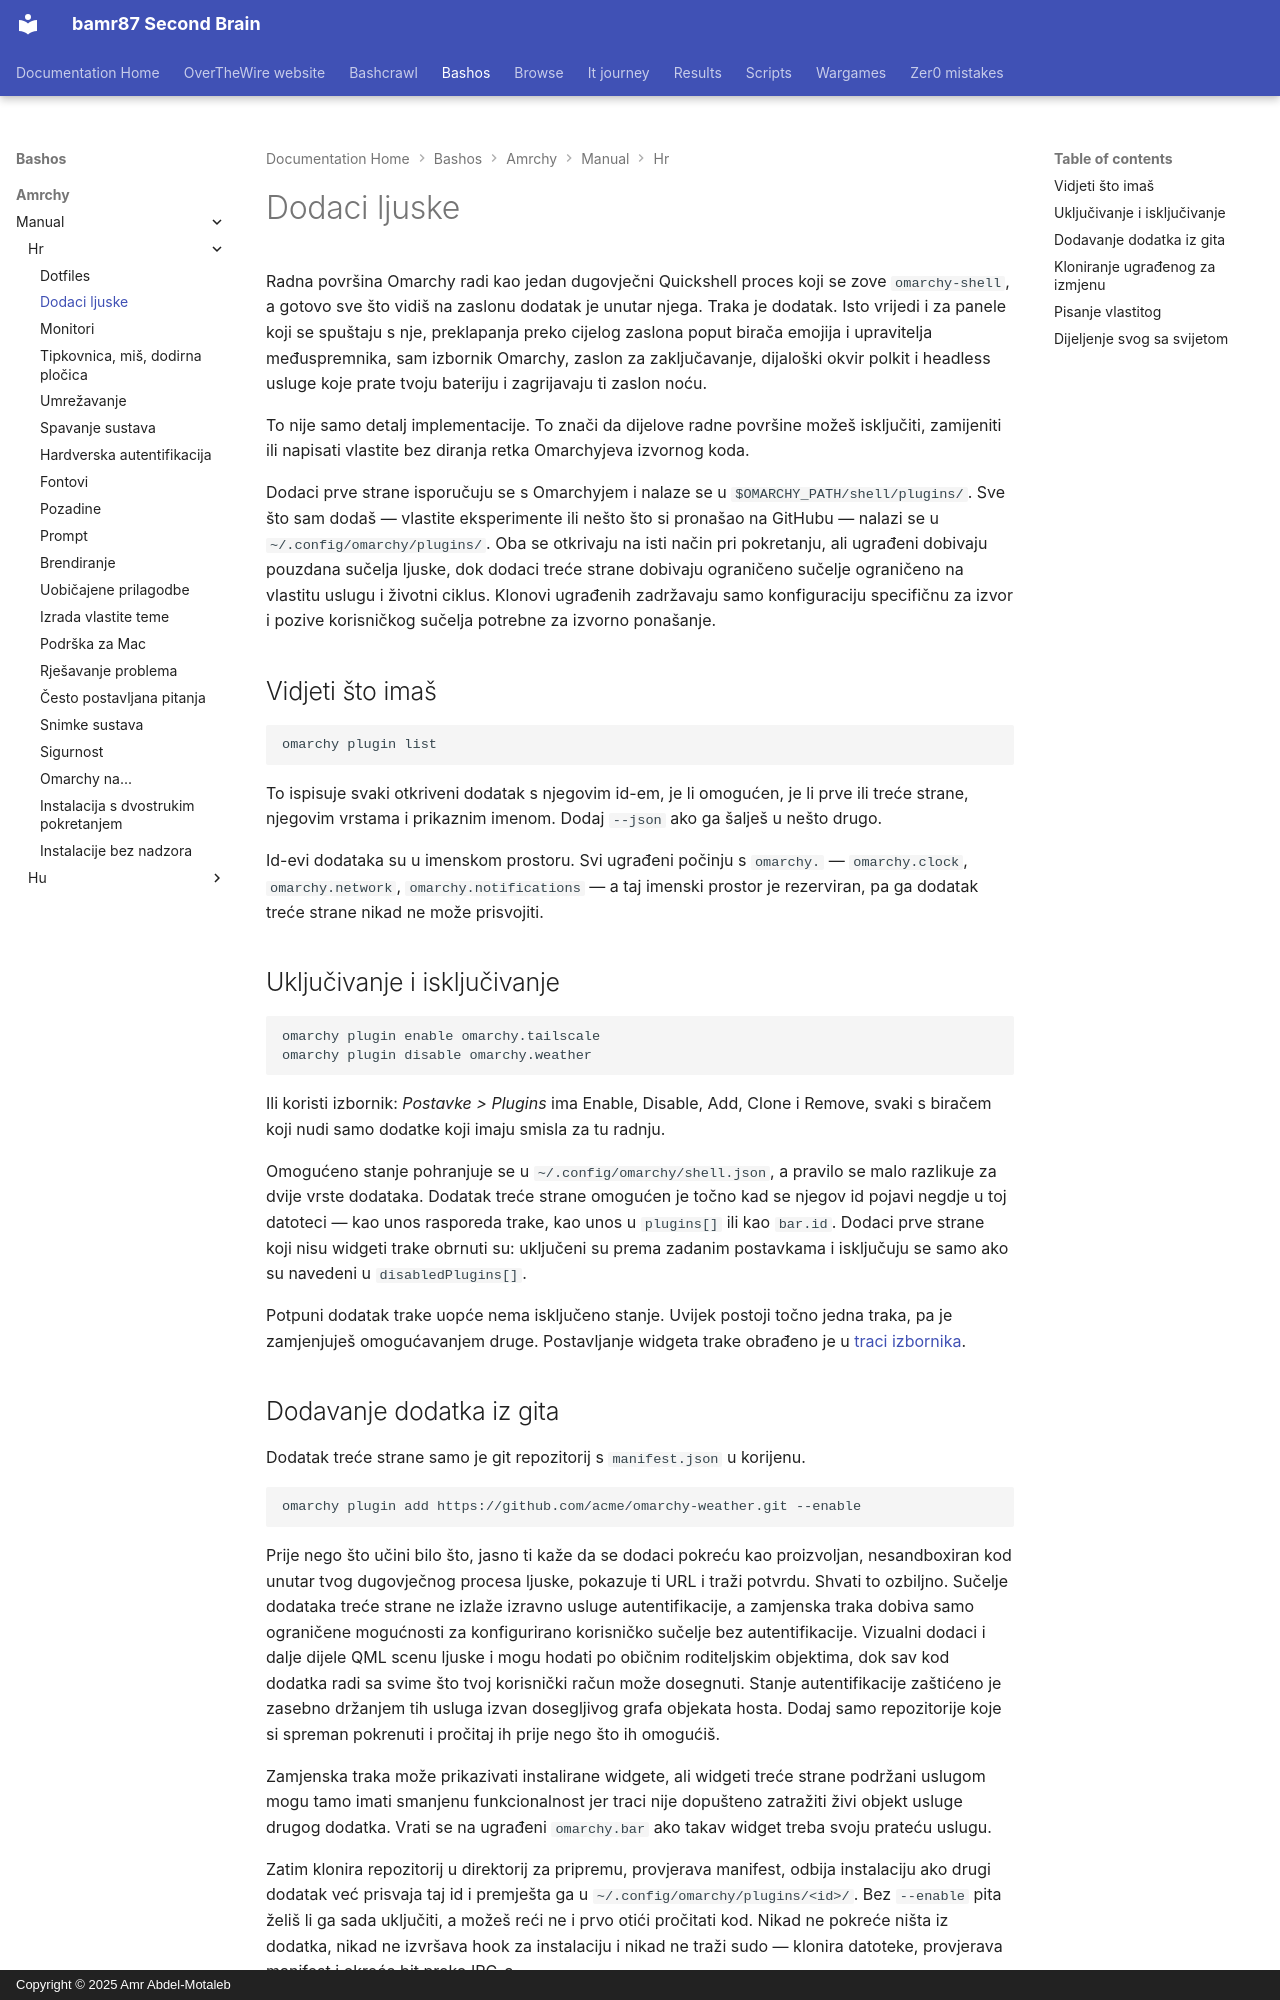

repository: bamr87/README · page: bashos/amrchy/manual/hr/32-shell-plugins/index.html · generator: mkdocs · copyright: Copyright © 2025 Amr Abdel-Motaleb

---
source_file: amrchy/manual/hr/32-shell-plugins.md
source_repo: bamr87/bashos
source_url: https://github.com/bamr87/bashos/blob/main/amrchy/manual/hr/32-shell-plugins.md
title: Dodaci ljuske
---
# Dodaci ljuske

Radna površina Omarchy radi kao jedan dugovječni Quickshell proces koji se zove `omarchy-shell`, a gotovo sve što vidiš na zaslonu dodatak je unutar njega. Traka je dodatak. Isto vrijedi i za panele koji se spuštaju s nje, preklapanja preko cijelog zaslona poput birača emojija i upravitelja međuspremnika, sam izbornik Omarchy, zaslon za zaključavanje, dijaloški okvir polkit i headless usluge koje prate tvoju bateriju i zagrijavaju ti zaslon noću.

To nije samo detalj implementacije. To znači da dijelove radne površine možeš isključiti, zamijeniti ili napisati vlastite bez diranja retka Omarchyjeva izvornog koda.

Dodaci prve strane isporučuju se s Omarchyjem i nalaze se u `$OMARCHY_PATH/shell/plugins/`. Sve što sam dodaš — vlastite eksperimente ili nešto što si pronašao na GitHubu — nalazi se u `~/.config/omarchy/plugins/`. Oba se otkrivaju na isti način pri pokretanju, ali ugrađeni dobivaju pouzdana sučelja ljuske, dok dodaci treće strane dobivaju ograničeno sučelje ograničeno na vlastitu uslugu i životni ciklus. Klonovi ugrađenih zadržavaju samo konfiguraciju specifičnu za izvor i pozive korisničkog sučelja potrebne za izvorno ponašanje.

## Vidjeti što imaš

```
omarchy plugin list
```

To ispisuje svaki otkriveni dodatak s njegovim id-em, je li omogućen, je li prve ili treće strane, njegovim vrstama i prikaznim imenom. Dodaj `--json` ako ga šalješ u nešto drugo.

Id-evi dodataka su u imenskom prostoru. Svi ugrađeni počinju s `omarchy.` — `omarchy.clock`, `omarchy.network`, `omarchy.notifications` — a taj imenski prostor je rezerviran, pa ga dodatak treće strane nikad ne može prisvojiti.

## Uključivanje i isključivanje

```
omarchy plugin enable omarchy.tailscale
omarchy plugin disable omarchy.weather
```

Ili koristi izbornik: _Postavke > Plugins_ ima Enable, Disable, Add, Clone i Remove, svaki s biračem koji nudi samo dodatke koji imaju smisla za tu radnju.

Omogućeno stanje pohranjuje se u `~/.config/omarchy/shell.json`, a pravilo se malo razlikuje za dvije vrste dodataka. Dodatak treće strane omogućen je točno kad se njegov id pojavi negdje u toj datoteci — kao unos rasporeda trake, kao unos u `plugins[]` ili kao `bar.id`. Dodaci prve strane koji nisu widgeti trake obrnuti su: uključeni su prema zadanim postavkama i isključuju se samo ako su navedeni u `disabledPlugins[]`.

Potpuni dodatak trake uopće nema isključeno stanje. Uvijek postoji točno jedna traka, pa je zamjenjuješ omogućavanjem druge. Postavljanje widgeta trake obrađeno je u [traci izbornika](05-the-top-bar.md).
